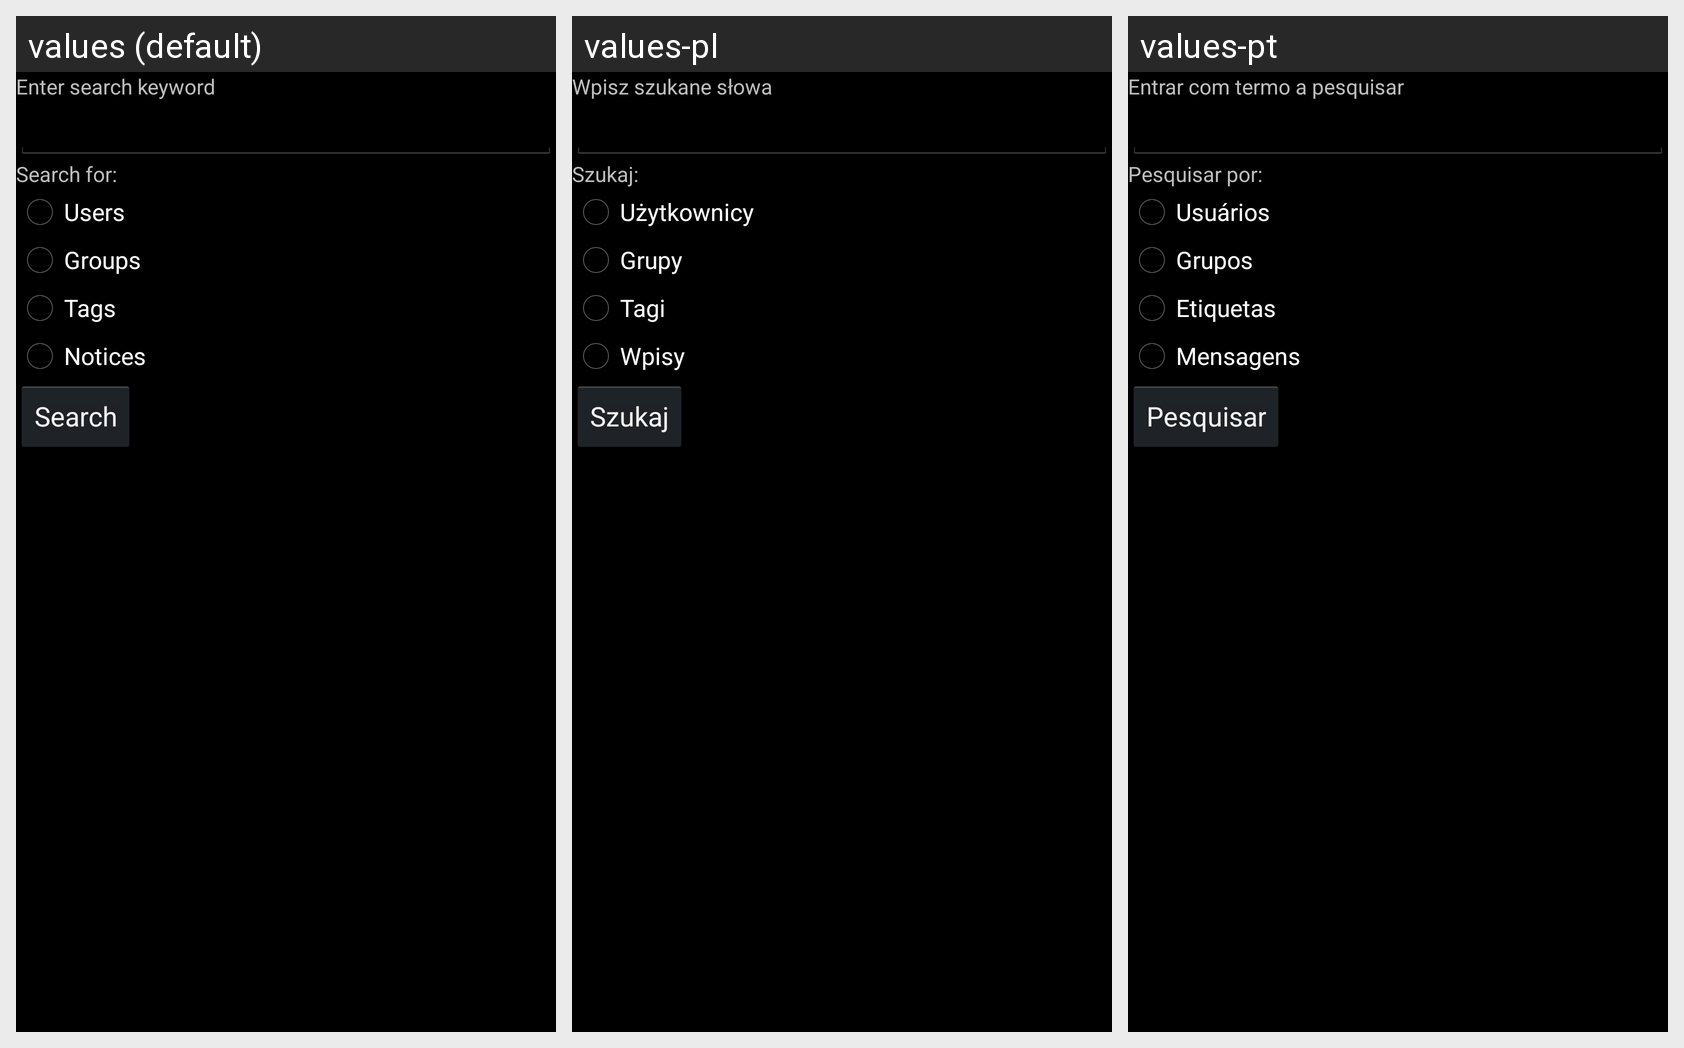

This grid shows one Android layout under several languages. Give, for every string resource on the screen, its name, the default text and each shown locale's text.
Android screen res/layout/dent_search.xml rendered under 3 locales, left to right: values (default), values-pl, values-pt. Device: Nexus 5 (rendered at 1080×1920; each locale shown at half size, 540×960, under a caption strip naming it); theme android:Theme.Holo.
Other locales in the repository, not shown: values-de, values-es, values-fr, values-it, values-nb, values-nl, values-pt-rBR, values-ru, values-zh.
Strings drawn on this screen, with the default value and each locale's value (text and hints the layout hard-codes, and strings that could not be matched under every locale, appear in the picture but are not listed):

lbl_search
  values: Enter search keyword
  values-pl: Wpisz szukane słowa
  values-pt: Entrar com termo a pesquisar

lbl_search_type
  values: Search for:
  values-pl: Szukaj:
  values-pt: Pesquisar por:

search_users
  values: Users
  values-pl: Użytkownicy
  values-pt: Usuários

search_groups
  values: Groups
  values-pl: Grupy
  values-pt: Grupos

search_tags
  values: Tags
  values-pl: Tagi
  values-pt: Etiquetas

search_notices
  values: Notices
  values-pl: Wpisy
  values-pt: Mensagens

btn_search
  values: Search
  values-pl: Szukaj
  values-pt: Pesquisar
